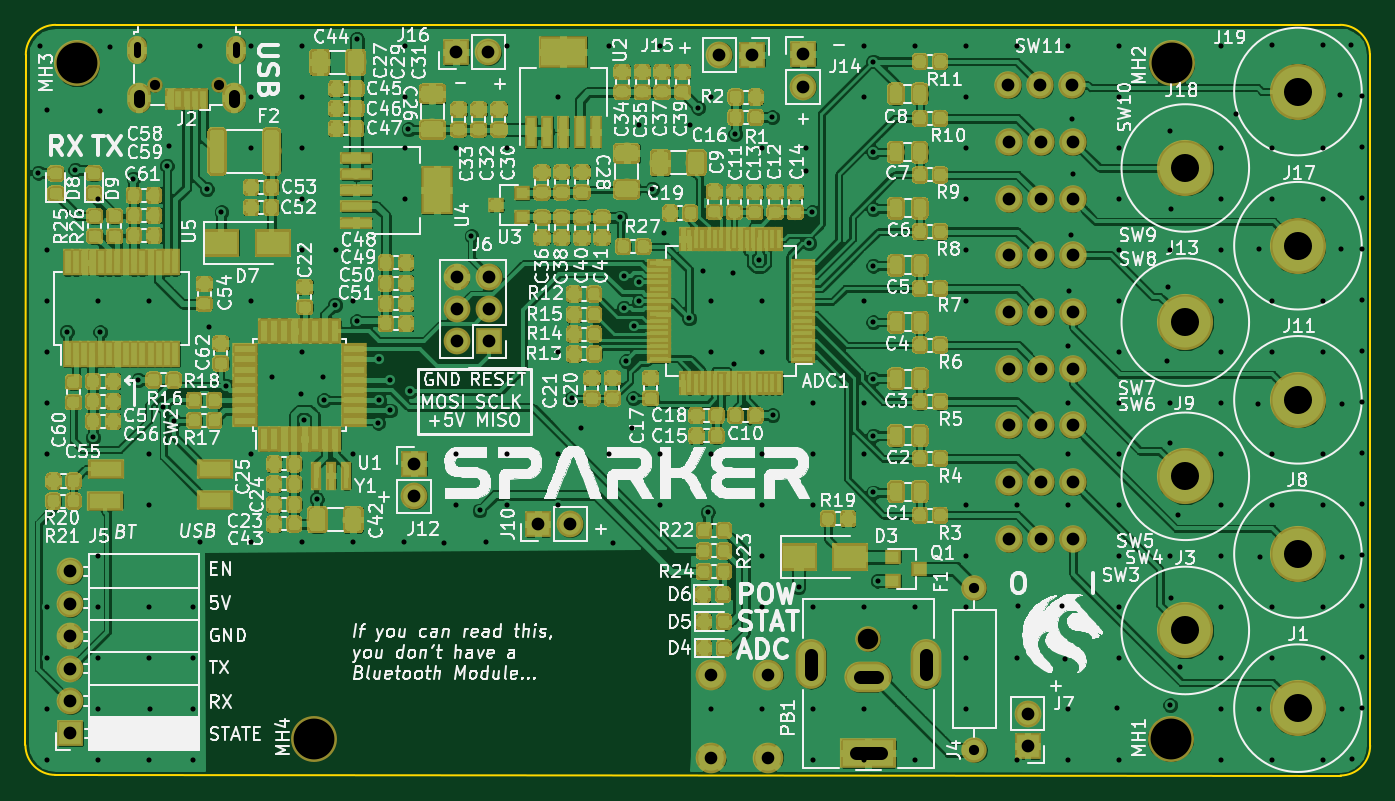
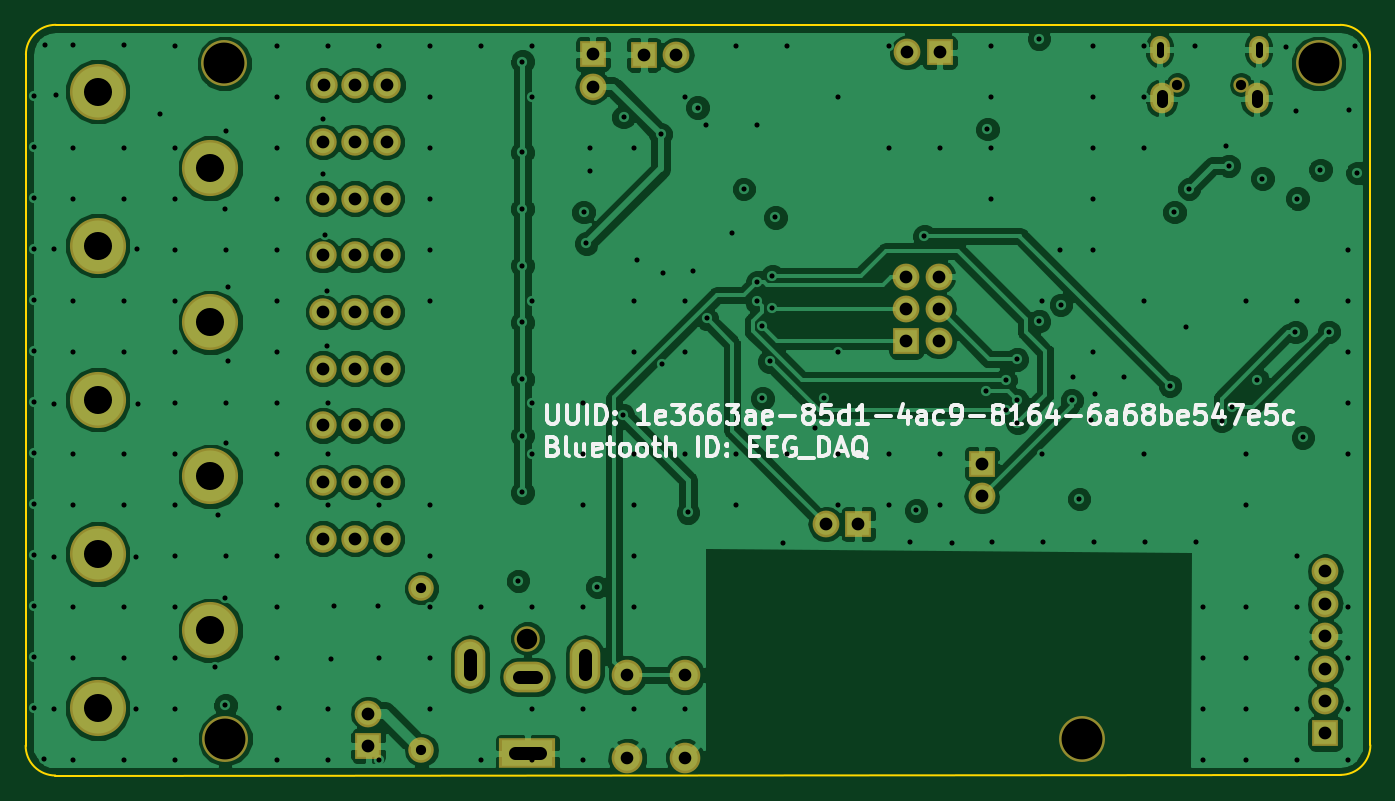
Circuit board: 13 layer files. Board 105.4 x 58.9 mm.
- bottom_copper: DAQ Board-B.Cu.gbr (142511 bytes)
- bottom_mask: DAQ Board-B.Mask.gbr (4238 bytes)
- paste: DAQ Board-B.Paste.gbr (501 bytes)
- bottom_silk: DAQ Board-B.SilkS.gbr (20179 bytes)
- outline: DAQ Board-Edge.Cuts.gbr (1037 bytes)
- top_copper: DAQ Board-F.Cu.gbr (967065 bytes)
- top_mask: DAQ Board-F.Mask.gbr (370106 bytes)
- paste: DAQ Board-F.Paste.gbr (366364 bytes)
- top_silk: DAQ Board-F.SilkS.gbr (245396 bytes)
- inner_copper: DAQ Board-In1.Cu.gbr (145753 bytes)
- inner_copper: DAQ Board-In2.Cu.gbr (320471 bytes)
- drill: DAQ Board-NPTH.drl (311 bytes)
- drill: DAQ Board-PTH.drl (6531 bytes)

=== bottom_copper: DAQ Board-B.Cu.gbr (142511 bytes, source omitted) ===
=== bottom_mask: DAQ Board-B.Mask.gbr ===
G04 #@! TF.GenerationSoftware,KiCad,Pcbnew,(5.0.0)*
G04 #@! TF.CreationDate,2019-12-28T12:47:59+11:00*
G04 #@! TF.ProjectId,DAQ Board,44415120426F6172642E6B696361645F,rev?*
G04 #@! TF.SameCoordinates,Original*
G04 #@! TF.FileFunction,Soldermask,Bot*
G04 #@! TF.FilePolarity,Negative*
%FSLAX46Y46*%
G04 Gerber Fmt 4.6, Leading zero omitted, Abs format (unit mm)*
G04 Created by KiCad (PCBNEW (5.0.0)) date 12/28/19 12:47:59*
%MOMM*%
%LPD*%
G01*
G04 APERTURE LIST*
%ADD10C,2.150000*%
%ADD11C,4.400000*%
%ADD12O,2.100000X2.100000*%
%ADD13R,2.100000X2.100000*%
%ADD14C,3.600000*%
%ADD15C,2.400000*%
%ADD16C,2.000000*%
%ADD17O,2.000000X2.000000*%
%ADD18O,1.850000X2.400000*%
%ADD19O,1.550000X2.200000*%
%ADD20O,1.200000X1.200000*%
%ADD21R,4.400000X2.400000*%
%ADD22O,3.700000X2.400000*%
%ADD23O,2.400000X3.900000*%
G04 APERTURE END LIST*
D10*
G04 #@! TO.C,SW10*
X205920428Y-76161482D03*
X208420428Y-76161482D03*
X203420428Y-76161482D03*
G04 #@! TD*
D11*
G04 #@! TO.C,J19*
X226060000Y-72220000D03*
G04 #@! TD*
G04 #@! TO.C,J18*
X217230000Y-78215000D03*
G04 #@! TD*
G04 #@! TO.C,J17*
X226060000Y-84305000D03*
G04 #@! TD*
G04 #@! TO.C,J13*
X217230000Y-90300000D03*
G04 #@! TD*
G04 #@! TO.C,J11*
X226060000Y-96390000D03*
G04 #@! TD*
G04 #@! TO.C,J9*
X217230000Y-102385000D03*
G04 #@! TD*
G04 #@! TO.C,J1*
X226060000Y-120560000D03*
G04 #@! TD*
G04 #@! TO.C,J3*
X217230000Y-114470000D03*
G04 #@! TD*
G04 #@! TO.C,J8*
X226060000Y-108475000D03*
G04 #@! TD*
D12*
G04 #@! TO.C,J5*
X129830428Y-109841482D03*
X129830428Y-112381482D03*
X129830428Y-114921482D03*
X129830428Y-117461482D03*
X129830428Y-120001482D03*
D13*
X129830428Y-122541482D03*
G04 #@! TD*
G04 #@! TO.C,J12*
X156770428Y-101381482D03*
D12*
X156770428Y-103921482D03*
G04 #@! TD*
G04 #@! TO.C,J7*
X204860428Y-120981482D03*
D13*
X204860428Y-123521482D03*
G04 #@! TD*
G04 #@! TO.C,J16*
X160060428Y-69151482D03*
D12*
X162600428Y-69151482D03*
G04 #@! TD*
G04 #@! TO.C,J15*
X180710428Y-69321482D03*
D13*
X183250428Y-69321482D03*
G04 #@! TD*
G04 #@! TO.C,J14*
X187270428Y-69291482D03*
D12*
X187270428Y-71831482D03*
G04 #@! TD*
D13*
G04 #@! TO.C,J10*
X166460000Y-106130000D03*
D12*
X169000000Y-106130000D03*
G04 #@! TD*
D10*
G04 #@! TO.C,SW7*
X205920428Y-89496482D03*
X208420428Y-89496482D03*
X203420428Y-89496482D03*
G04 #@! TD*
G04 #@! TO.C,SW3*
X205920428Y-107276482D03*
X208420428Y-107276482D03*
X203420428Y-107276482D03*
G04 #@! TD*
G04 #@! TO.C,SW4*
X205920428Y-102831482D03*
X208420428Y-102831482D03*
X203420428Y-102831482D03*
G04 #@! TD*
G04 #@! TO.C,SW5*
X205920428Y-98386482D03*
X208420428Y-98386482D03*
X203420428Y-98386482D03*
G04 #@! TD*
G04 #@! TO.C,SW6*
X205920428Y-93941482D03*
X208420428Y-93941482D03*
X203420428Y-93941482D03*
G04 #@! TD*
G04 #@! TO.C,SW8*
X205920428Y-85051482D03*
X208420428Y-85051482D03*
X203420428Y-85051482D03*
G04 #@! TD*
G04 #@! TO.C,SW9*
X205920428Y-80606482D03*
X208420428Y-80606482D03*
X203420428Y-80606482D03*
G04 #@! TD*
G04 #@! TO.C,SW11*
X205864548Y-71716482D03*
X208364548Y-71716482D03*
X203364548Y-71716482D03*
G04 #@! TD*
D14*
G04 #@! TO.C,MH4*
X148910000Y-122961482D03*
G04 #@! TD*
G04 #@! TO.C,MH3*
X130360428Y-70011482D03*
G04 #@! TD*
G04 #@! TO.C,MH2*
X216150000Y-70011482D03*
G04 #@! TD*
G04 #@! TO.C,MH1*
X216080000Y-122961482D03*
G04 #@! TD*
D15*
G04 #@! TO.C,PB1*
X184540000Y-117950000D03*
X180040000Y-117950000D03*
X180040000Y-124450000D03*
X184540000Y-124450000D03*
G04 #@! TD*
D16*
G04 #@! TO.C,F1*
X200700428Y-111151482D03*
D17*
X200700428Y-123851482D03*
G04 #@! TD*
D18*
G04 #@! TO.C,J2*
X142666843Y-72730245D03*
X135216843Y-72730245D03*
D19*
X142816843Y-68930245D03*
X135066843Y-68930245D03*
D20*
X141441843Y-71680245D03*
X136441843Y-71680245D03*
G04 #@! TD*
D21*
G04 #@! TO.C,J4*
X192390428Y-124111482D03*
D22*
X192390428Y-118111482D03*
D23*
X196890428Y-117111482D03*
X187890428Y-117111482D03*
D16*
X192390428Y-115111482D03*
G04 #@! TD*
D13*
G04 #@! TO.C,J6*
X162680428Y-91811482D03*
D12*
X160140428Y-91811482D03*
X162680428Y-89271482D03*
X160140428Y-89271482D03*
X162680428Y-86731482D03*
X160140428Y-86731482D03*
G04 #@! TD*
M02*

=== paste: DAQ Board-B.Paste.gbr ===
G04 #@! TF.GenerationSoftware,KiCad,Pcbnew,(5.0.0)*
G04 #@! TF.CreationDate,2019-12-28T12:47:58+11:00*
G04 #@! TF.ProjectId,DAQ Board,44415120426F6172642E6B696361645F,rev?*
G04 #@! TF.SameCoordinates,Original*
G04 #@! TF.FileFunction,Paste,Bot*
G04 #@! TF.FilePolarity,Positive*
%FSLAX46Y46*%
G04 Gerber Fmt 4.6, Leading zero omitted, Abs format (unit mm)*
G04 Created by KiCad (PCBNEW (5.0.0)) date 12/28/19 12:47:58*
%MOMM*%
%LPD*%
G01*
G04 APERTURE LIST*
G04 APERTURE END LIST*
M02*

=== bottom_silk: DAQ Board-B.SilkS.gbr (20179 bytes, source omitted) ===
=== outline: DAQ Board-Edge.Cuts.gbr ===
G04 #@! TF.GenerationSoftware,KiCad,Pcbnew,(5.0.0)*
G04 #@! TF.CreationDate,2019-12-28T12:47:59+11:00*
G04 #@! TF.ProjectId,DAQ Board,44415120426F6172642E6B696361645F,rev?*
G04 #@! TF.SameCoordinates,Original*
G04 #@! TF.FileFunction,Profile,NP*
%FSLAX46Y46*%
G04 Gerber Fmt 4.6, Leading zero omitted, Abs format (unit mm)*
G04 Created by KiCad (PCBNEW (5.0.0)) date 12/28/19 12:47:59*
%MOMM*%
%LPD*%
G01*
G04 APERTURE LIST*
%ADD10C,0.150000*%
G04 APERTURE END LIST*
D10*
X126330428Y-69341482D02*
G75*
G02X128660259Y-66991649I2339832J10001D01*
G01*
X231719831Y-123490167D02*
G75*
G02X229390000Y-125840000I-2339832J-10001D01*
G01*
X126330428Y-69361482D02*
X126300428Y-123461482D01*
X229410000Y-125840000D02*
X128620000Y-125790000D01*
X128650261Y-125791313D02*
G75*
G02X126300428Y-123461482I-10001J2339832D01*
G01*
X128670428Y-66991482D02*
X229340000Y-66990000D01*
X229350167Y-66990000D02*
G75*
G02X231700000Y-69319831I10001J-2339832D01*
G01*
X231720000Y-123500000D02*
X231700000Y-69280000D01*
M02*

=== top_copper: DAQ Board-F.Cu.gbr (967065 bytes, source omitted) ===
=== top_mask: DAQ Board-F.Mask.gbr (370106 bytes, source omitted) ===
=== paste: DAQ Board-F.Paste.gbr (366364 bytes, source omitted) ===
=== top_silk: DAQ Board-F.SilkS.gbr (245396 bytes, source omitted) ===
=== inner_copper: DAQ Board-In1.Cu.gbr (145753 bytes, source omitted) ===
=== inner_copper: DAQ Board-In2.Cu.gbr (320471 bytes, source omitted) ===
=== drill: DAQ Board-NPTH.drl ===
M48
;DRILL file {KiCad (5.0.0)} date 12/28/19 12:48:46
;FORMAT={-:-/ absolute / metric / decimal}
FMAT,2
METRIC,TZ
T1C0.800
T2C1.600
T3C3.200
%
G90
G05
M71
T1
X136.442Y-71.68
X141.442Y-71.68
T2
X192.39Y-115.111
T3
X216.08Y-122.961
X130.36Y-70.011
X216.15Y-70.011
X148.91Y-122.961
T0
M30

=== drill: DAQ Board-PTH.drl (6531 bytes, source omitted) ===
